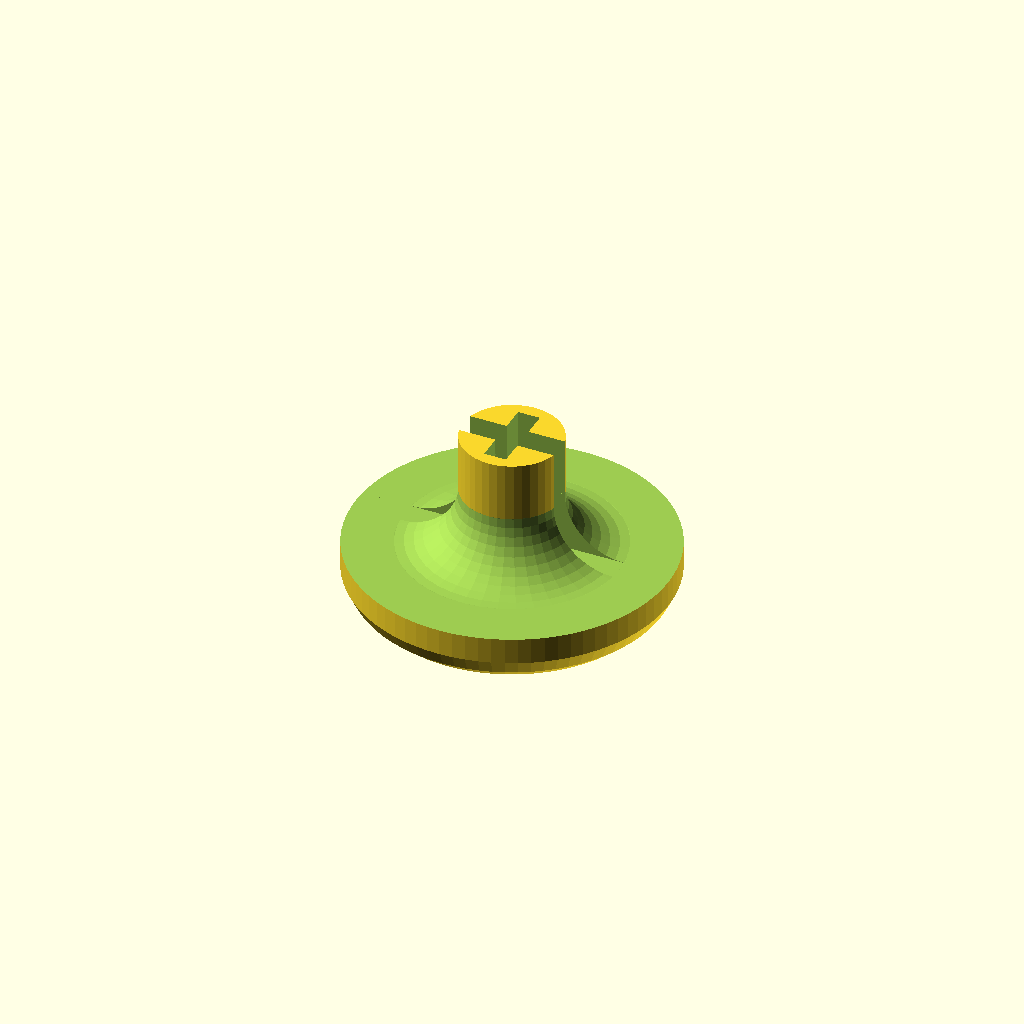
Cell 1: rendered with the file's own defaults.
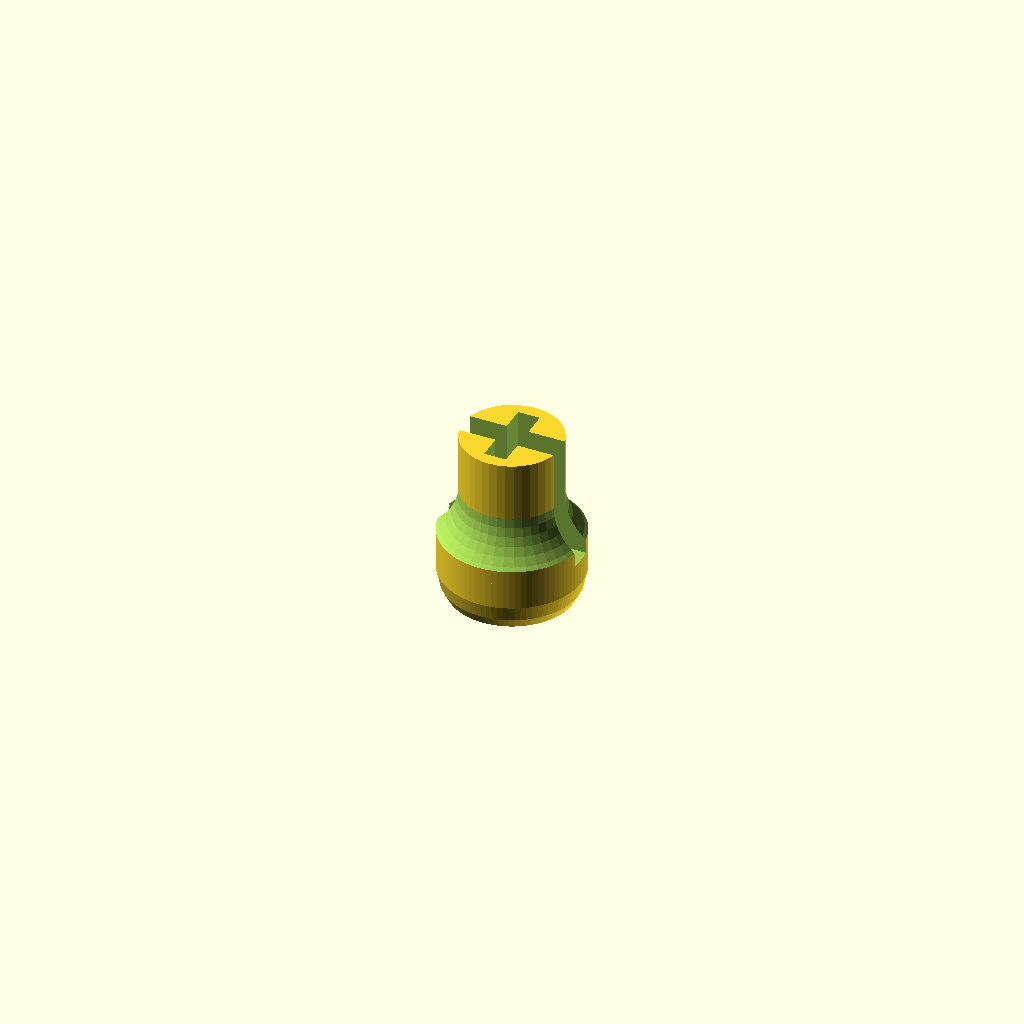
Cell 2 — face_diameter set to 8, the other parameters unchanged.
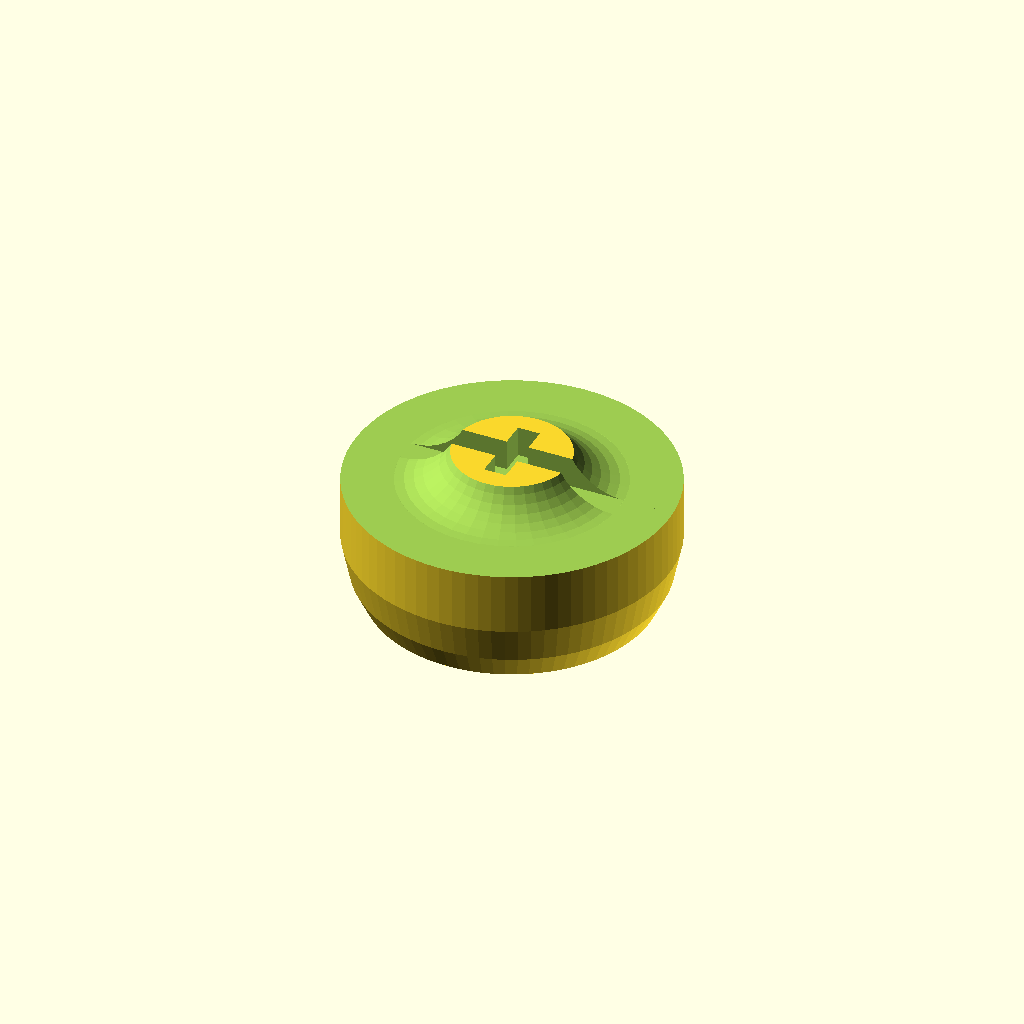
Cell 3: the same model with face_thickness = 7.
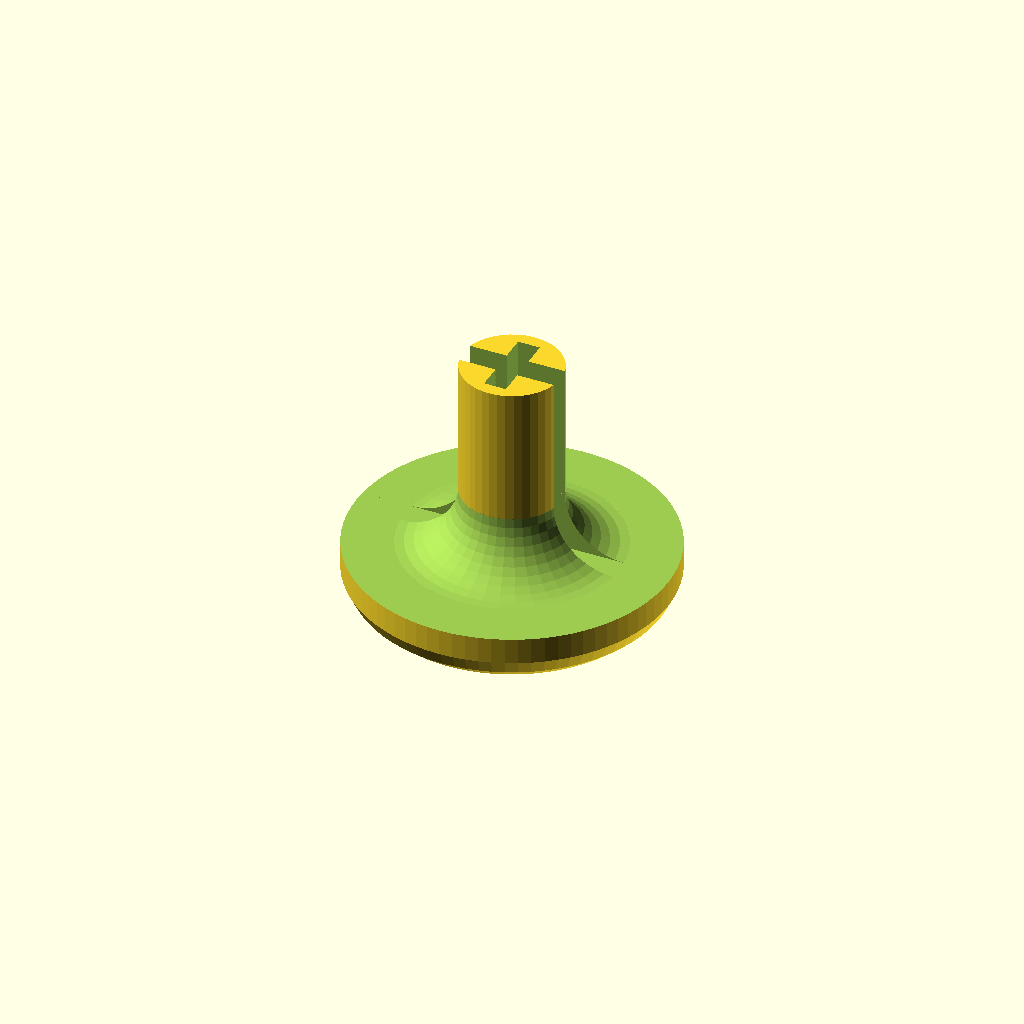
Cell 4 — key_height set to 15, the other parameters unchanged.
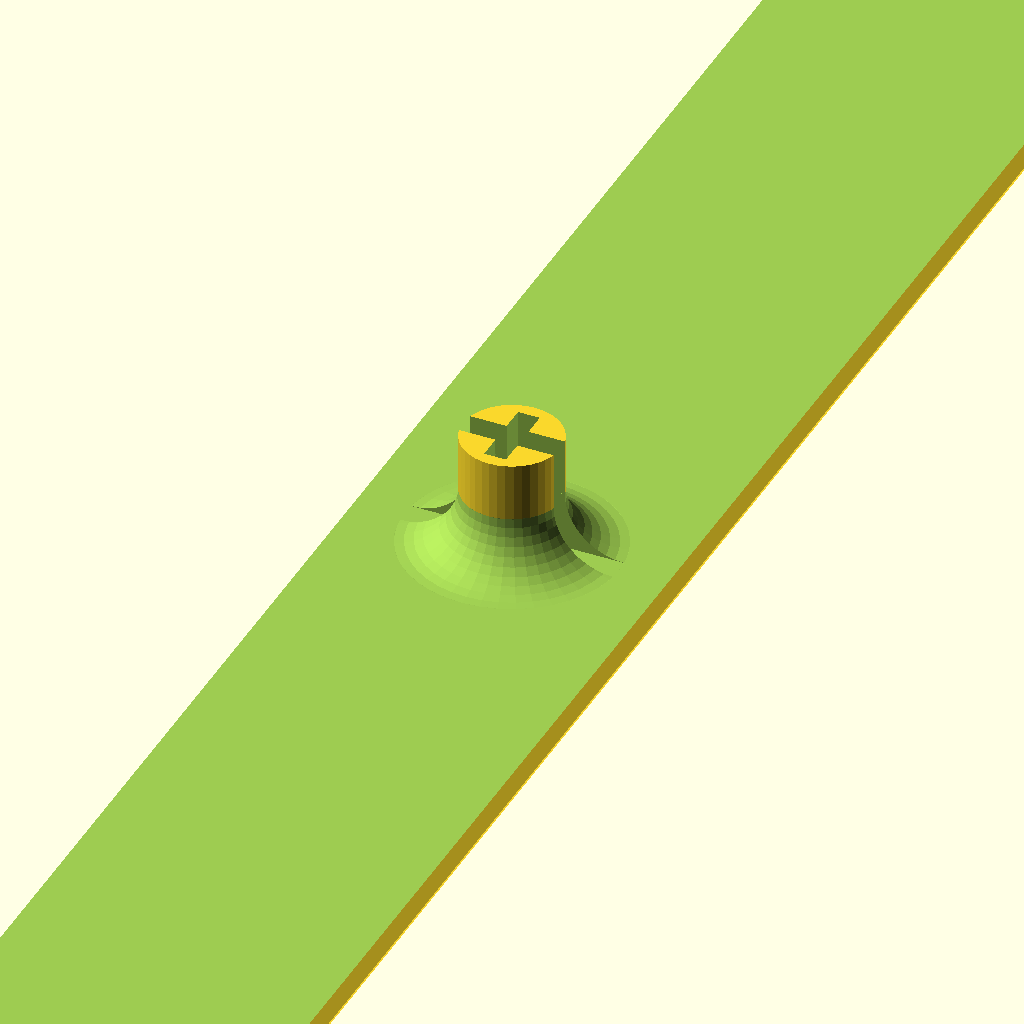
Cell 5: key_width = 8 (everything else at default).
One fixed orthographic camera (rotation 55°, 0°, 25°; colour scheme Cornfield) for every cell.
Source of the model, inputs/thingiverse/files/thing-2438433/files/typewriter-key.scad:
// Base Number of Faces
$fn = 40;

// Face Diameter
face_diameter = 18; // [8:23]
face_radius = face_diameter/2;

// Face Thickness
face_thickness = 3; // [2:0.1:7]

// Total Key Height
key_height = 10.5; // [6:0.1:15]

// Width Multiplier of the Key
key_width = 1; // [1:0.05:8]

// Text on Face
text = "";

// Text Size Multiplier
text_multiplier = 1;

// Text Depth
text_depth = 1; // [0.1:0.1:5]

// Fillet Radius
curve_radius = 3.37; // [0.5:0.1:5]

// Stem Diameter
stem_diameter = 5.65; // [4.2:0.1:6]
stem_radius = stem_diameter/2;

// Cross Thickness (make small changes only)
cross_thickness = 1.26;

// Cross Width (make small changes only)
cross_width = 4.2;
cross_depth = key_height - face_thickness;

// The distance to move the underlying key counters when making a wide key
key_multiplier = (face_radius * key_width) - face_radius;

// Cutter tool for the cross
module cross_cutter() {
  translate([0, 0, face_thickness + (cross_depth/2)]) {
    cube([cross_thickness, cross_width, cross_depth], center = true);
    rotate([0, 0, 90]) {
      cube([cross_thickness * 1.1, face_diameter, cross_depth], center = true);
    }
  }
}

module key_counter() {
  hull() {
    face_thickness_quarter = face_thickness/4;
    cylinder(r = face_radius*0.875, h = face_thickness_quarter, $fn = $fn * 2);
    translate([0, 0, face_thickness_quarter * 0.8]) {
      cylinder(r = face_radius*0.95, h = face_thickness_quarter, $fn = $fn * 2);
    }
    translate([0, 0, face_thickness_quarter * 2]) {
      cylinder(r = face_radius, h = face_thickness_quarter, $fn = $fn * 2);
    }
    translate([0, 0, face_thickness_quarter * 3]) {
      cylinder(r = face_radius, h = key_height - face_thickness, $fn = $fn * 2);
    }
  }
}



// Rest of the key construction
translate([0, 0, 0]) {
  difference() {
    hull() {
      translate([0, 0 - key_multiplier, 0]) {
        key_counter();
      }
      translate([0, key_multiplier, 0]) {
        key_counter();
      }
    }

    cross_cutter();

    translate([0, 0, face_thickness]) {
      union() {
        translate([0, 0, curve_radius]) {
          difference() {
            cylinder(r = stem_diameter * 2, h = key_height - face_thickness);
            cylinder(r = stem_radius, h = key_height - face_thickness);
          }
        }
        difference() {
          cylinder(r = (face_radius * 2) * key_width, h = key_height - face_thickness);
          cylinder(r = stem_radius + curve_radius, h = key_height - face_thickness);
        }
        rotate_extrude(convexity = 10) {
          translate([stem_radius + curve_radius, curve_radius, 0]) {
            circle(r = curve_radius);
          }
        }
      }
    }
    linear_extrude(text_depth) {
      translate([0, -0.2, 0]) {
        rotate([180, 0, 90]) {
          text(text, font = "Lato:style=Bold", halign = "center", valign = "center", size = (face_diameter * 0.5) * text_multiplier);
        }
      }
    }
  }
}
Parameter table extracted from the source (name, type, default, range or options):
face_diameter: number, default 18, range 8 to 23
face_thickness: number, default 3, range 2 to 7, step 0.1
key_height: number, default 10.5, range 6 to 15, step 0.1
key_width: number, default 1, range 1 to 8, step 0.05
text: string, default ""
text_multiplier: number, default 1
text_depth: number, default 1, range 0.1 to 5, step 0.1
curve_radius: number, default 3.37, range 0.5 to 5, step 0.1
stem_diameter: number, default 5.65, range 4.2 to 6, step 0.1
cross_thickness: number, default 1.26
cross_width: number, default 4.2
